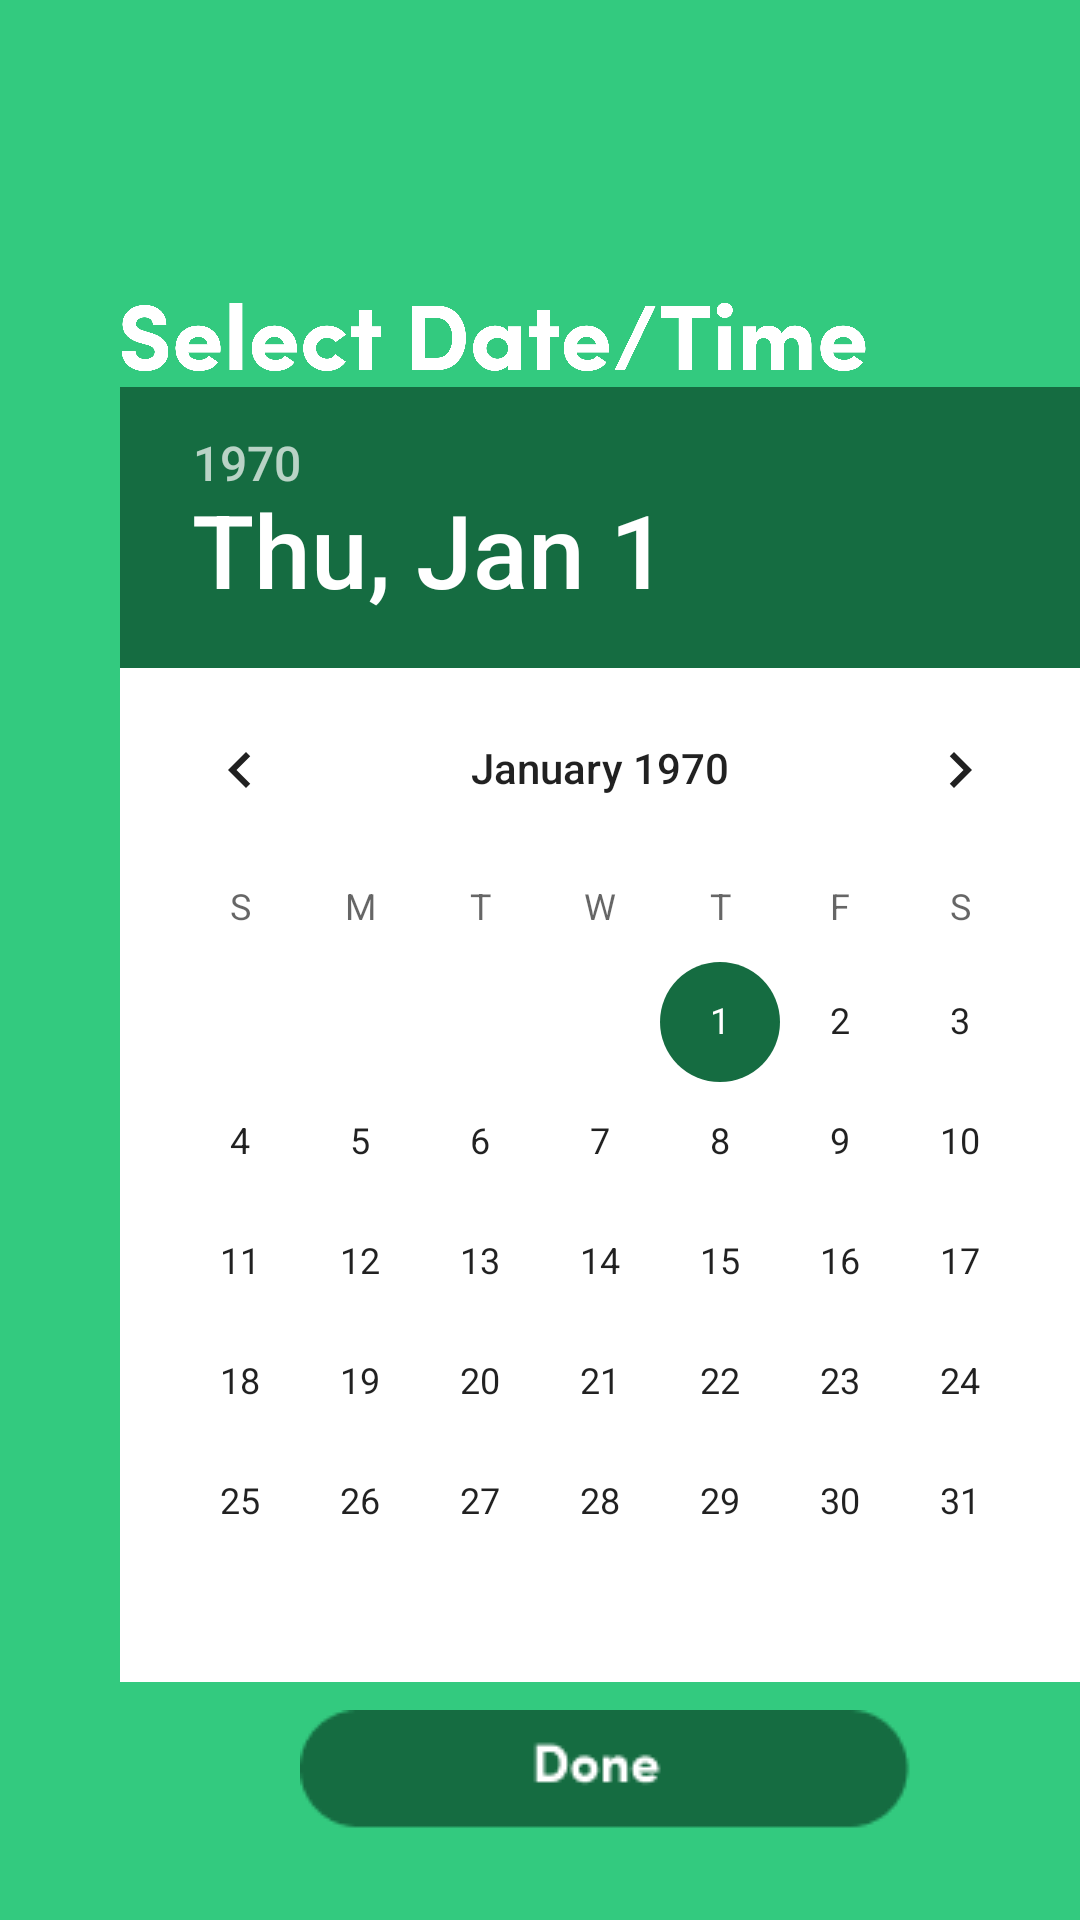

Layout XML and referenced resources for this Android screen:
<!-- AndroidManifest.xml: application theme Theme.WeCare -->
<!-- res/layout/activity_my_date_picker.xml -->
<?xml version="1.0" encoding="utf-8"?>
<RelativeLayout
    xmlns:android="http://schemas.android.com/apk/res/android"
    xmlns:app="http://schemas.android.com/apk/res-auto"
    xmlns:tools="http://schemas.android.com/tools"
    android:layout_width="match_parent"
    android:layout_height="match_parent"
    tools:context=".MyDatePicker"
    android:background="@color/color_primary"
    >



















    <RelativeLayout
        android:layout_width="match_parent"
        android:layout_height="160dp">

        <ImageView
            android:layout_width="match_parent"
            android:layout_height="wrap_content"
            android:adjustViewBounds="true"
            android:gravity="top"
            android:src="@drawable/greenrectangle" />

        <ImageView
            android:layout_width="250dp"
            android:layout_height="wrap_content"
            android:adjustViewBounds="true"
            android:layout_marginTop="100dp"
            android:layout_marginLeft="40dp"
            android:gravity="top"
            android:src="@drawable/selectdateandtime" />
    </RelativeLayout>









    <ImageButton
        android:id="@+id/buttonSetDate"
        android:layout_width="wrap_content"
        android:layout_height="wrap_content"
        android:layout_alignParentBottom="true"
        android:layout_marginLeft="100dp"
        android:layout_marginBottom="30dp"
        android:background="@drawable/darkgreen_donebutton" />

    <LinearLayout
        android:layout_width="368dp"
        android:layout_height="wrap_content"
        android:layout_centerVertical="true"
        android:orientation="vertical">

        <DatePicker
            android:id="@+id/datePicker"
            android:layout_width="match_parent"
            android:layout_height="wrap_content"
            android:layout_alignParentLeft="true"
            android:layout_alignParentTop="true"
            android:layout_marginLeft="40dp"
            android:layout_marginTop="50dp"
            android:background="@color/white"
            android:theme="@style/Widget.AppCompat.ActionBar" />

    </LinearLayout>

</RelativeLayout>
<!-- resources referenced by this layout -->
<resources>
  <color name="color_primary">#33CA7F</color>
  <!-- drawable darkgreen_donebutton: png bitmap (drawable, 1547 bytes) -->
  <!-- drawable greenrectangle: png bitmap (drawable, 3913 bytes) -->
  <!-- drawable selectdateandtime: png bitmap (drawable, 54350 bytes) -->
  <style name="title">
  
          <item name="android:textSize">
              36sp
          </item>
  
          <item name="android:textColor">
              #FFFFFF
          </item>
  
      </style>
  <style name="Theme.WeCare" parent="Theme.MaterialComponents.DayNight.NoActionBar">
          
          <item name="colorPrimary">#33CA7F</item>
          <item name="colorPrimaryVariant">#7DCFB6</item>
          <item name="colorOnPrimary">@color/black</item>
          
          <item name="colorSecondary">#156C41</item>
          <item name="colorSecondaryVariant">#7DCFB6</item>
          <item name="colorOnSecondary">@color/black</item>
          
          <item name="android:statusBarColor" tools:targetApi="l">?attr/colorPrimaryVariant</item>
          
      </style>
  <!-- not gathered from this repository: default colours our renderer supplied (Android Studio template values) -->
  <color name="black">#FF000000</color>
  <color name="white">#FFFFFFFF</color>
</resources>
